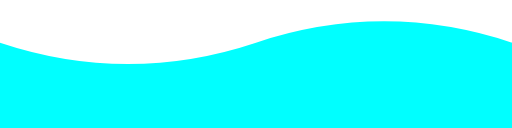
t = 0.00 s
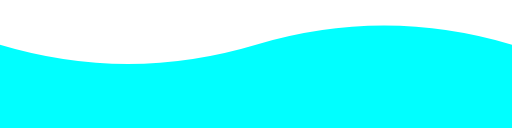
t = 0.38 s
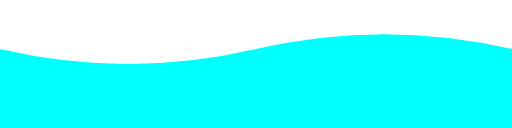
t = 1.13 s
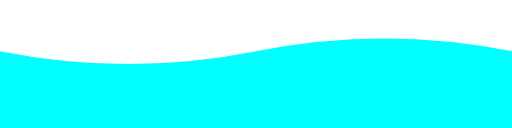
t = 1.50 s
t = 1.88 s: frame unchanged from t = 1.13 s, image omitted
t = 2.63 s: frame unchanged from t = 0.38 s, image omitted

The animated SVG that drew these frames (rendered in a browser with its animation timeline set to each time). Animation: 1 SMIL element (animate=1); one cycle of 3.00 s, repeats indefinitely.

<svg viewBox="0 0 1200 300" xmlns="http://www.w3.org/2000/svg">
  <path d="M0,100 Q300,200 600,100 T1200,100 V300 H0 Z" fill="cyan">
    <animate attributeName="d" dur="3s" repeatCount="indefinite"
      values="
      M0,100 Q300,200 600,100 T1200,100 V300 H0 Z;
      M0,120 Q300,180 600,120 T1200,120 V300 H0 Z;
      M0,100 Q300,200 600,100 T1200,100 V300 H0 Z"
    />
  </path>
</svg>
